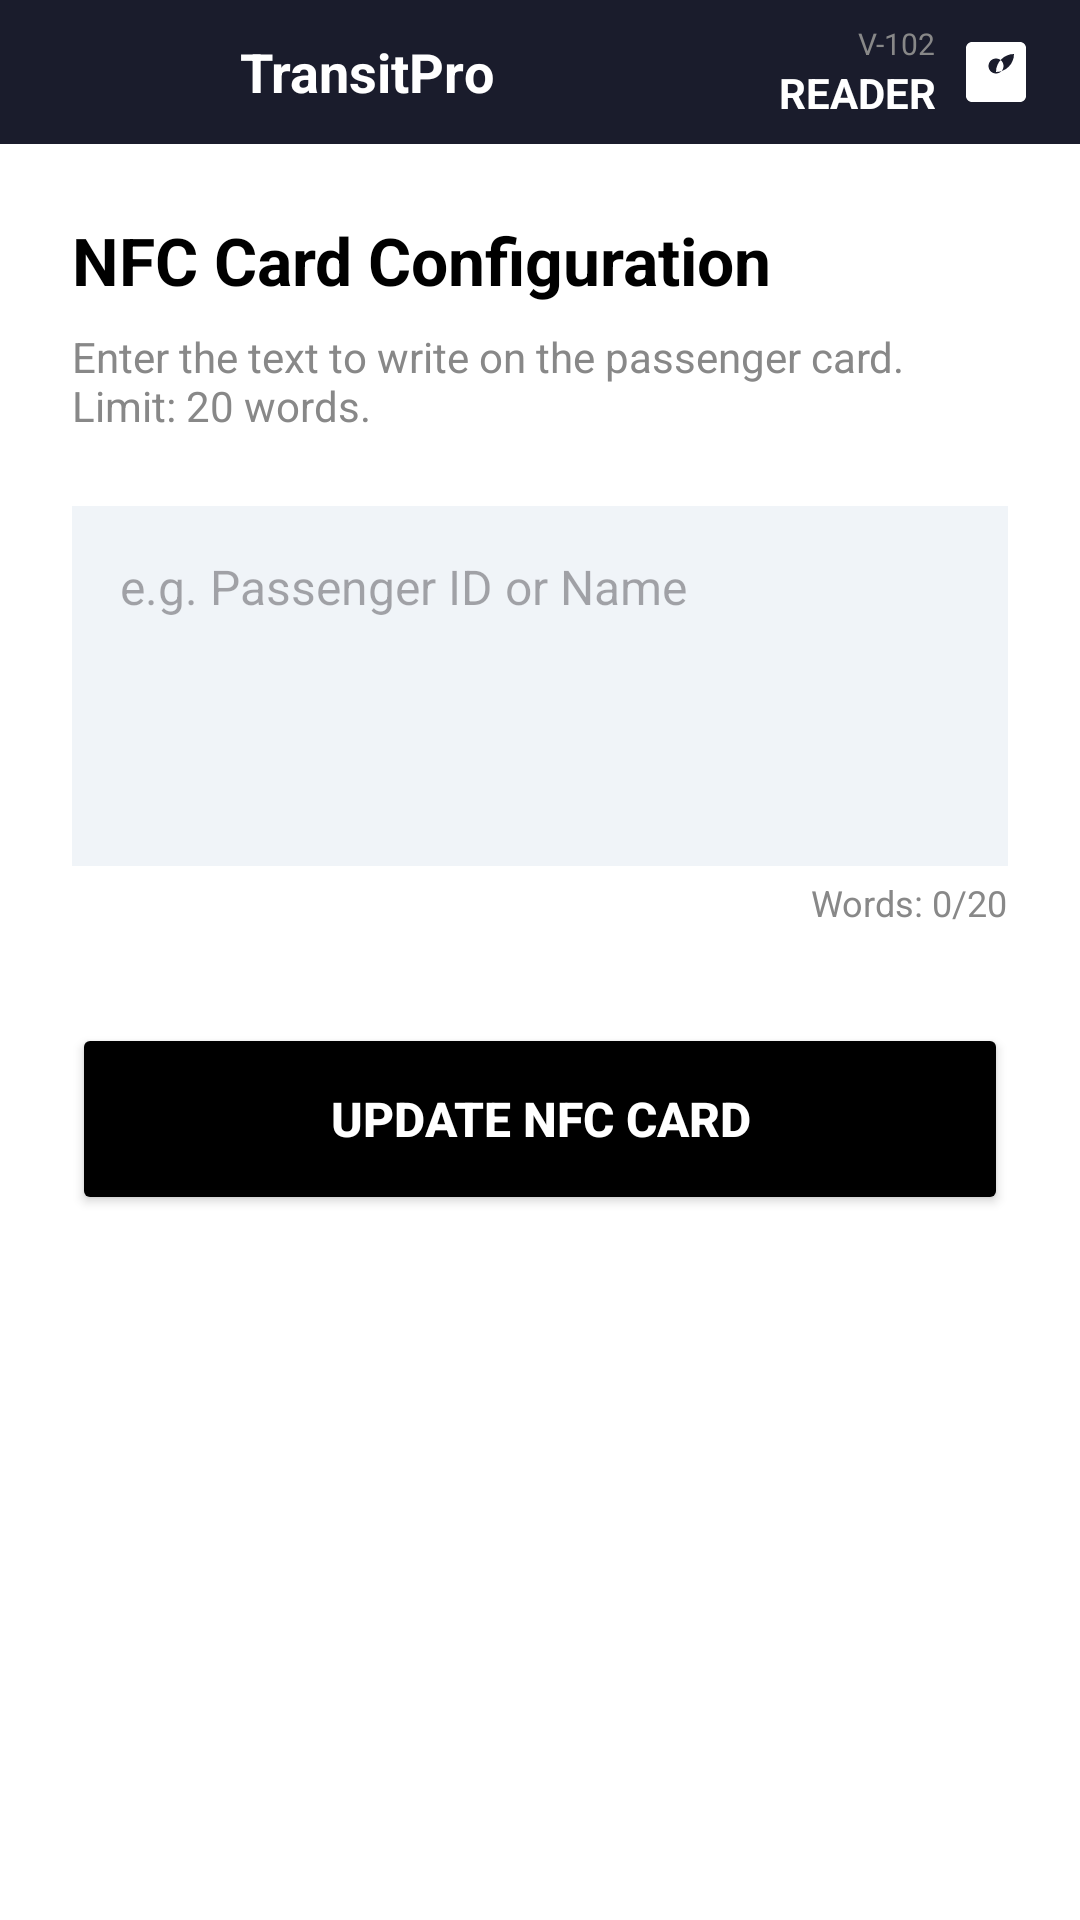

Android layout source for this screen:
<!-- AndroidManifest.xml: application theme Theme.TransitPro -->
<!-- res/layout/activity_nfc_write.xml -->
<?xml version="1.0" encoding="utf-8"?>
<androidx.constraintlayout.widget.ConstraintLayout xmlns:android="http://schemas.android.com/apk/res/android"
    xmlns:app="http://schemas.android.com/apk/res-auto"
    xmlns:tools="http://schemas.android.com/tools"
    android:layout_width="match_parent"
    android:layout_height="match_parent"
    android:background="@color/white"
    tools:context=".NfcWriteActivity">

    <include
        android:id="@+id/topBar"
        layout="@layout/layout_header"
        android:layout_width="match_parent"
        android:layout_height="wrap_content"
        app:layout_constraintTop_toTopOf="parent" />

    <LinearLayout
        android:layout_width="match_parent"
        android:layout_height="wrap_content"
        android:orientation="vertical"
        android:padding="24dp"
        app:layout_constraintTop_toBottomOf="@id/topBar">

        <TextView
            android:layout_width="wrap_content"
            android:layout_height="wrap_content"
            android:text="NFC Card Configuration"
            android:textColor="@color/black"
            android:textSize="22sp"
            android:textStyle="bold" />

        <TextView
            android:layout_width="wrap_content"
            android:layout_height="wrap_content"
            android:layout_marginTop="8dp"
            android:text="Enter the text to write on the passenger card. Limit: 20 words."
            android:textColor="@color/text_secondary"
            android:textSize="14sp" />

        <EditText
            android:id="@+id/etNfcData"
            android:layout_width="match_parent"
            android:layout_height="120dp"
            android:layout_marginTop="24dp"
            android:background="#F0F4F8"
            android:gravity="top"
            android:hint="e.g. Passenger ID or Name"
            android:padding="16dp"
            android:textColor="@color/dark_blue_header"
            android:textSize="16sp" />

        <TextView
            android:id="@+id/tvWordCount"
            android:layout_width="wrap_content"
            android:layout_height="wrap_content"
            android:layout_gravity="end"
            android:layout_marginTop="4dp"
            android:text="Words: 0/20"
            android:textColor="@color/text_secondary"
            android:textSize="12sp" />

        <Button
            android:id="@+id/btnUpdateNfc"
            android:layout_width="match_parent"
            android:layout_height="64dp"
            android:layout_marginTop="32dp"
            android:backgroundTint="@color/black"
            android:text="Update NFC Card"
            android:textColor="@color/white"
            android:textSize="16sp"
            android:textStyle="bold" />

        <LinearLayout
            android:id="@+id/statusContainer"
            android:layout_width="match_parent"
            android:layout_height="wrap_content"
            android:layout_marginTop="24dp"
            android:gravity="center"
            android:orientation="vertical"
            android:visibility="gone">

            <ProgressBar
                android:layout_width="32dp"
                android:layout_height="32dp" />

            <TextView
                android:layout_width="wrap_content"
                android:layout_height="wrap_content"
                android:layout_marginTop="12dp"
                android:text="Waiting for card tap..."
                android:textColor="@color/accent_blue"
                android:textStyle="bold" />

            <Button
                android:id="@+id/btnCancelWrite"
                android:layout_width="wrap_content"
                android:layout_height="wrap_content"
                android:layout_marginTop="16dp"
                android:backgroundTint="@color/accent_red"
                android:text="Cancel"
                android:textColor="@color/white" />
        </LinearLayout>

    </LinearLayout>

</androidx.constraintlayout.widget.ConstraintLayout>
<!-- res/layout/layout_header.xml (included above) -->
<?xml version="1.0" encoding="utf-8"?>
<LinearLayout xmlns:android="http://schemas.android.com/apk/res/android"
    xmlns:app="http://schemas.android.com/apk/res-auto"
    android:id="@+id/commonHeader"
    android:layout_width="match_parent"
    android:layout_height="64dp"
    android:background="@color/dark_blue_header"
    android:gravity="center_vertical"
    android:orientation="horizontal"
    android:paddingHorizontal="16dp">

    <ImageButton
        android:id="@+id/headerMenuButton"
        android:layout_width="48dp"
        android:layout_height="48dp"
        android:background="?attr/selectableItemBackgroundBorderless"
        android:src="@drawable/ic_menu"
        app:tint="@color/white" />

    <TextView
        android:id="@+id/headerTitle"
        android:layout_width="0dp"
        android:layout_height="wrap_content"
        android:layout_marginStart="16dp"
        android:layout_weight="1"
        android:text="TransitPro"
        android:textColor="@color/white"
        android:textSize="18sp"
        android:textStyle="bold" />

    <LinearLayout
        android:layout_width="wrap_content"
        android:layout_height="wrap_content"
        android:gravity="end"
        android:orientation="vertical">

        <TextView
            android:id="@+id/headerSubText1"
            android:layout_width="wrap_content"
            android:layout_height="wrap_content"
            android:text="V-102"
            android:textColor="@color/text_secondary"
            android:textSize="10sp" />

        <TextView
            android:id="@+id/headerSubText2"
            android:layout_width="wrap_content"
            android:layout_height="wrap_content"
            android:text="READER"
            android:textColor="@color/white"
            android:textSize="14sp"
            android:textStyle="bold" />
    </LinearLayout>

    <ImageView
        android:id="@+id/headerStatusIcon"
        android:layout_width="24dp"
        android:layout_height="24dp"
        android:layout_marginStart="8dp"
        android:src="@drawable/ic_nfc"
        app:tint="@color/white" />

</LinearLayout>
<!-- resources referenced by this layout -->
<resources>
  <color name="accent_blue">#2196F3</color>
  <color name="accent_red">#F44336</color>
  <color name="black">#FF000000</color>
  <color name="dark_blue_header">#1A1C2C</color>
  <color name="text_secondary">#888888</color>
  <color name="white">#FFFFFFFF</color>
  <!-- drawable ic_nfc (drawable) -->
  <vector xmlns:android="http://schemas.android.com/apk/res/android"
      android:width="48dp"
      android:height="48dp"
      android:viewportWidth="24"
      android:viewportHeight="24">
      <path
          android:fillColor="#4CAF50"
          android:pathData="M20,2H4c-1.1,0 -2,0.9 -2,2v16c0,1.1 0.9,2 2,2h16c1.1,0 2,-0.9 2,-2V4c0,-1.1 -0.9,-2 -2,-2zM12,7.5c1.4,0 2.5,1.1 2.5,2.5c0,1.4 -1.1,2.5 -2.5,2.5S9.5,11.4 9.5,10C9.5,8.6 10.6,7.5 12,7.5zM18,18c-3.3,0 -6,-2.7 -6,-6c0,-3.3 2.7,-6 6,-6c0,3.3 -2.7,6 -6,6C12,15.3 14.7,18 18,18z" />
  </vector>
  <style name="Theme.TransitPro" parent="Base.Theme.TransitPro" />
  <style name="Base.Theme.TransitPro" parent="Theme.Material3.DayNight.NoActionBar">
          
          
      </style>
</resources>
